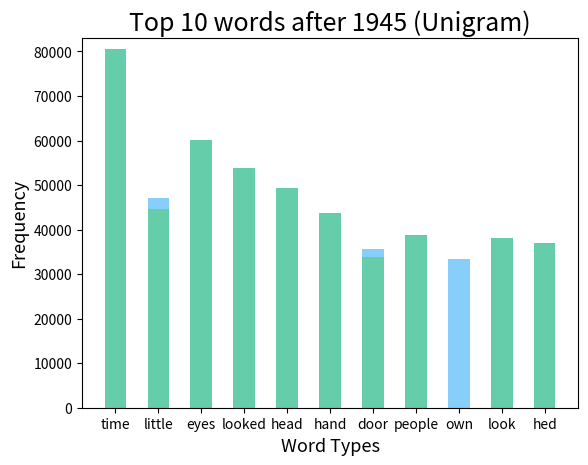

Write Python code to recreate this figure.
import pandas as pd
import matplotlib.pyplot as plt

before_words = ["time", "little", "eyes", "looked", "head", "hand", "door", "people", "own", "look"]
before_counts = [75070, 47204, 44543, 43197, 36683, 36631, 35585, 33432, 33292, 32633]

after_words = ["time", "eyes", "looked", "head", "little", "hand", "people", "look", "hed", "door"]
after_counts = [80474, 60070, 53764, 49250, 44715, 43826, 38872, 38003, 37016, 33846]

plt.bar(before_words, before_counts, color='lightskyblue',
        width=0.5)
plt.xlabel("Word Types", fontsize=13)
plt.ylim(0, 83000)
plt.ylabel("Frequency", fontsize=13)
plt.title("Top 10 words before 1945 (Unigram)", fontsize=18)
plt.show()

plt.bar(after_words, after_counts, color='mediumaquamarine',
        width=0.5)
plt.xlabel("Word Types", fontsize=13)
plt.ylim(0, 83000)
plt.ylabel("Frequency", fontsize=13)
plt.title("Top 10 words after 1945 (Unigram)", fontsize=18)
plt.show()

# before_words2 = ["shook head", "closed eyes", "deep breath", "front door", "blue eyes", "leaned forward", "held hand",
#                  "little girl", "parking lot", "cleared throat"]
# before_counts2 = [7210, 1811, 1761]
#
# after_words2 = ["shook head", "closed eyes", "deep breath", "front door", "blue eyes", "leaned forward", "held hand",
#                  "little girl", "parking lot", "cleared throat"]
# after_counts2 = [10822, 2775, 2754, 2187, 2171, 1487, 1486, 1471, 1410, 1403]
